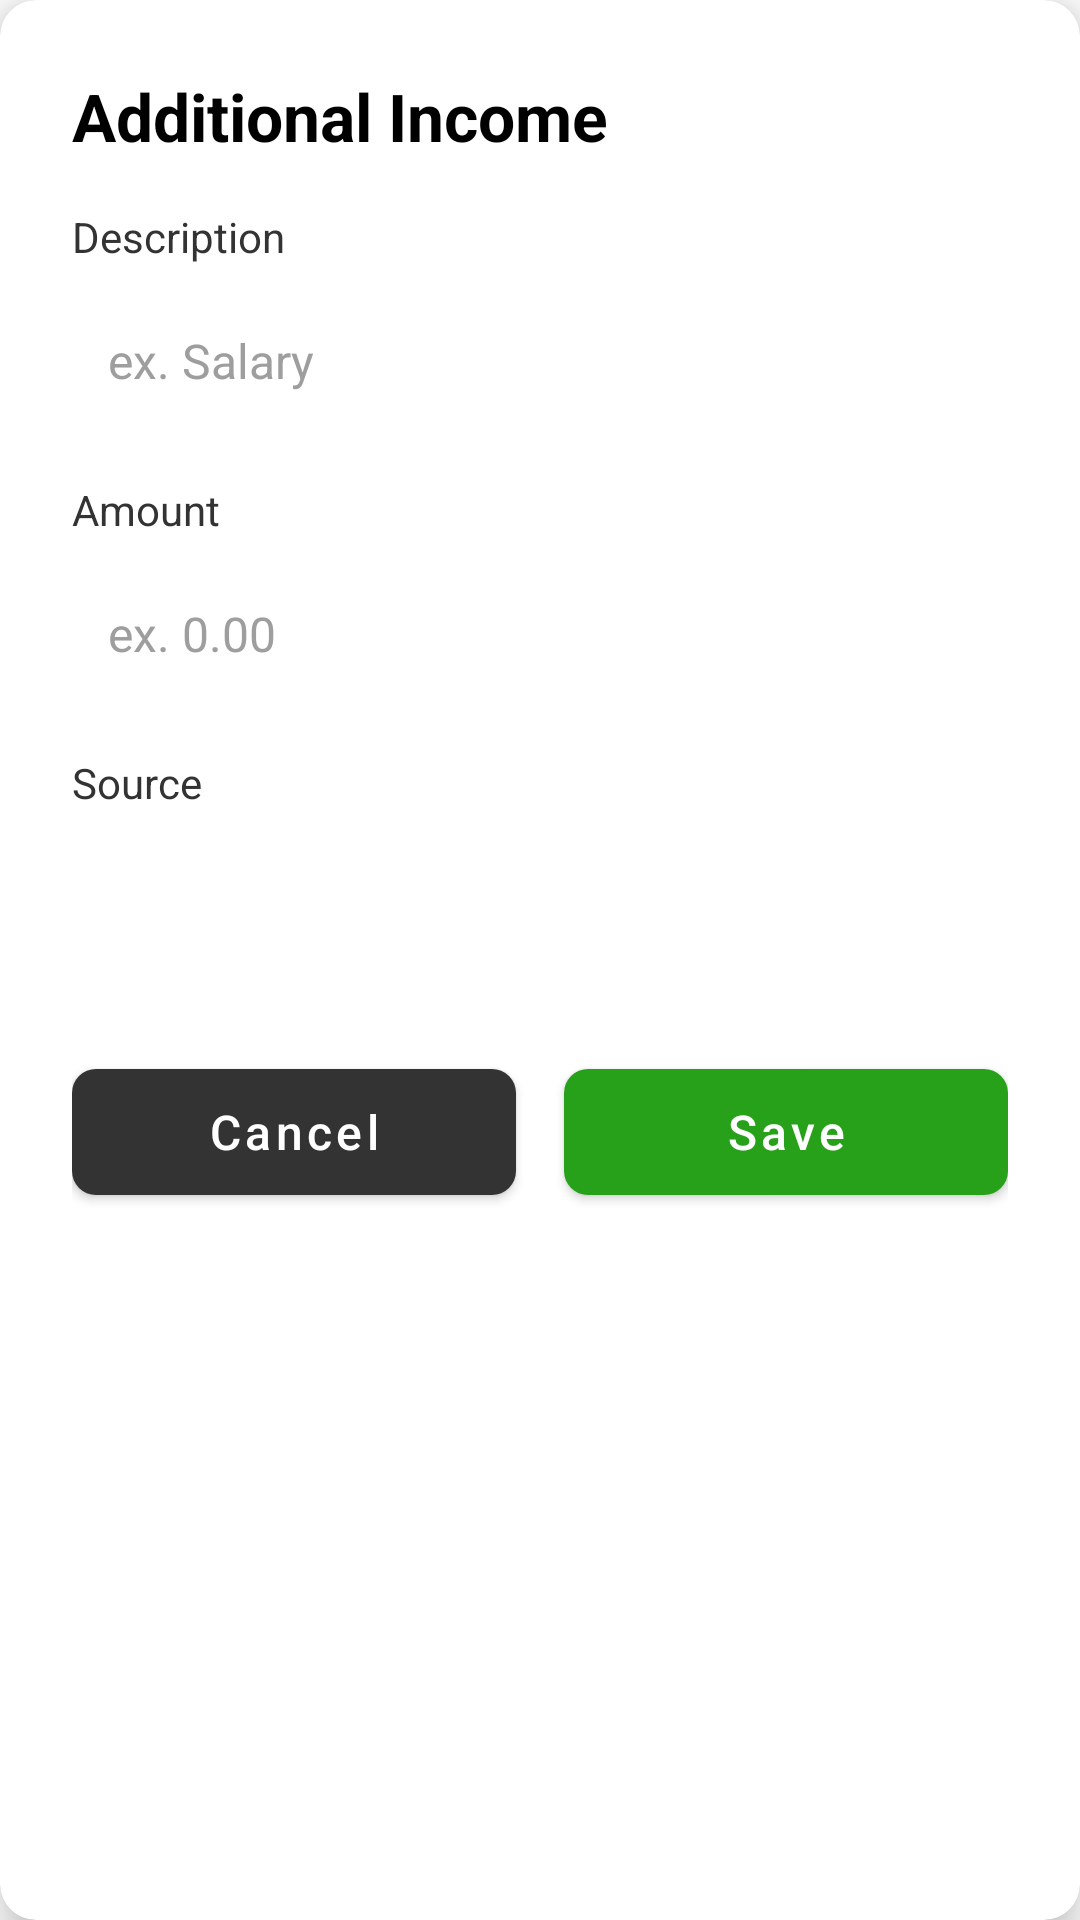

Layout XML and referenced resources for this Android screen:
<!-- AndroidManifest.xml: application theme Theme.FinancialTracker -->
<!-- res/layout/additional_income_activity.xml -->
<?xml version="1.0" encoding="utf-8"?>
<com.google.android.material.card.MaterialCardView xmlns:android="http://schemas.android.com/apk/res/android"
    xmlns:app="http://schemas.android.com/apk/res-auto"
    android:layout_width="match_parent"
    android:layout_height="wrap_content"
    android:layout_margin="24dp"
    app:cardBackgroundColor="#FFFFFF"
    app:cardCornerRadius="12dp"
    app:cardElevation="8dp">

    <androidx.constraintlayout.widget.ConstraintLayout
        android:layout_width="match_parent"
        android:layout_height="wrap_content"
        android:padding="24dp">

        <TextView
            android:id="@+id/tvDialogTitle"
            android:layout_width="wrap_content"
            android:layout_height="wrap_content"
            android:text="Additional Income"
            android:textColor="#000000"
            android:textSize="22sp"
            android:textStyle="bold"
            app:layout_constraintStart_toStartOf="parent"
            app:layout_constraintTop_toTopOf="parent" />

        <TextView
            android:id="@+id/lblDescription"
            android:layout_width="wrap_content"
            android:layout_height="wrap_content"
            android:layout_marginTop="16dp"
            android:text="Description"
            android:textColor="#333333"
            android:textSize="14sp"
            app:layout_constraintStart_toStartOf="parent"
            app:layout_constraintTop_toBottomOf="@id/tvDialogTitle" />

        <EditText
            android:id="@+id/etDescription"
            android:layout_width="match_parent"
            android:layout_height="48dp"
            android:layout_marginTop="8dp"
            android:background="@drawable/bg_input_outline"
            android:hint="ex. Salary"
            android:inputType="textCapSentences"
            android:paddingHorizontal="12dp"
            android:textColor="#000000"
            android:textColorHint="#9E9E9E"
            android:textSize="16sp"
            app:layout_constraintTop_toBottomOf="@id/lblDescription" />

        <TextView
            android:id="@+id/lblAmount"
            android:layout_width="wrap_content"
            android:layout_height="wrap_content"
            android:layout_marginTop="16dp"
            android:text="Amount"
            android:textColor="#333333"
            android:textSize="14sp"
            app:layout_constraintStart_toStartOf="parent"
            app:layout_constraintTop_toBottomOf="@id/etDescription" />

        <EditText
            android:id="@+id/etAmount"
            android:layout_width="match_parent"
            android:layout_height="48dp"
            android:layout_marginTop="8dp"
            android:background="@drawable/bg_input_outline"
            android:hint="ex. 0.00"
            android:inputType="numberDecimal"
            android:paddingHorizontal="12dp"
            android:textColor="#000000"
            android:textColorHint="#9E9E9E"
            android:textSize="16sp"
            app:layout_constraintTop_toBottomOf="@id/lblAmount" />

        <TextView
            android:id="@+id/lblSource"
            android:layout_width="wrap_content"
            android:layout_height="wrap_content"
            android:layout_marginTop="16dp"
            android:text="Source"
            android:textColor="#333333"
            android:textSize="14sp"
            app:layout_constraintStart_toStartOf="parent"
            app:layout_constraintTop_toBottomOf="@id/etAmount" />

        <Spinner
            android:id="@+id/spinnerSource"
            android:layout_width="match_parent"
            android:layout_height="48dp"
            android:layout_marginTop="8dp"
            android:background="@drawable/bg_input_outline"
            android:paddingHorizontal="12dp"
            app:layout_constraintTop_toBottomOf="@id/lblSource" />

        <LinearLayout
            android:layout_width="match_parent"
            android:layout_height="wrap_content"
            android:layout_marginTop="24dp"
            android:orientation="horizontal"
            android:weightSum="2"
            app:layout_constraintTop_toBottomOf="@id/spinnerSource">

            <com.google.android.material.button.MaterialButton
                android:id="@+id/btnCancelAdditional"
                android:layout_width="0dp"
                android:layout_height="54dp"
                android:layout_marginEnd="8dp"
                android:layout_weight="1"
                android:text="Cancel"
                android:textAllCaps="false"
                android:textSize="16sp"
                app:backgroundTint="#333333"
                app:cornerRadius="8dp" />

            <com.google.android.material.button.MaterialButton
                android:id="@+id/btnSaveAdditional"
                android:layout_width="0dp"
                android:layout_height="54dp"
                android:layout_marginStart="8dp"
                android:layout_weight="1"
                android:text="Save"
                android:textAllCaps="false"
                android:textSize="16sp"
                app:backgroundTint="#27A119"
                app:cornerRadius="8dp" />

        </LinearLayout>

    </androidx.constraintlayout.widget.ConstraintLayout>
</com.google.android.material.card.MaterialCardView>
<!-- resources referenced by this layout -->
<resources>
  <style name="Theme.FinancialTracker" parent="Theme.MaterialComponents.DayNight.NoActionBar">
          <item name="colorPrimary">@color/purple_500</item>
          <item name="colorPrimaryVariant">@color/purple_700</item>
          <item name="colorOnPrimary">@color/white</item>
          
          <item name="colorSecondary">@color/teal_200</item>
          <item name="colorSecondaryVariant">@color/teal_700</item>
          <item name="colorOnSecondary">@color/black</item>
          
          <item name="android:statusBarColor">?attr/colorPrimaryVariant</item>
          
          <item name="android:forceDarkAllowed">true</item>
          <item name="materialButtonStyle">@style/Widget.App.Button</item>
      </style>
  <style name="Widget.App.Button" parent="Widget.MaterialComponents.Button">
          <item name="android:textColor">@color/white</item>
      </style>
  <!-- not gathered from this repository: default colours our renderer supplied (Android Studio template values) -->
  <color name="purple_500">#FF6200EE</color>
  <color name="purple_700">#FF3700B3</color>
  <color name="teal_200">#FF03DAC5</color>
  <color name="teal_700">#FF018786</color>
  <color name="black">#FF000000</color>
  <color name="white">#FFFFFFFF</color>
</resources>
